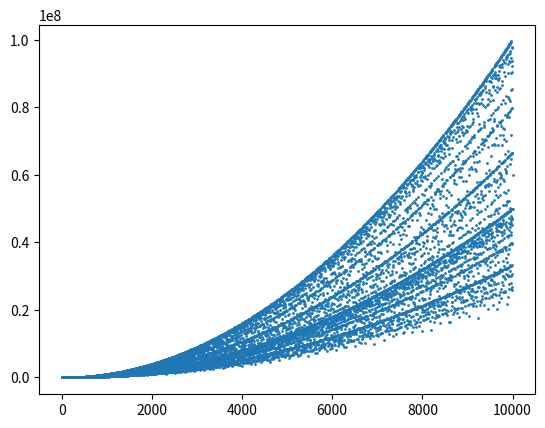

Write Python code to recreate this figure.
import matplotlib.pyplot as plt
import numpy as np

from math import gcd

def phi(n):
    amount = 0
    for k in range(1, n + 1):
        if gcd(n, k) == 1:
            amount += 1
    return amount

def A002618(n):
    return n*phi(n)

plt.scatter(range(10_000), [A002618(n) for n in range(10_000)], s=1)
plt.show()

